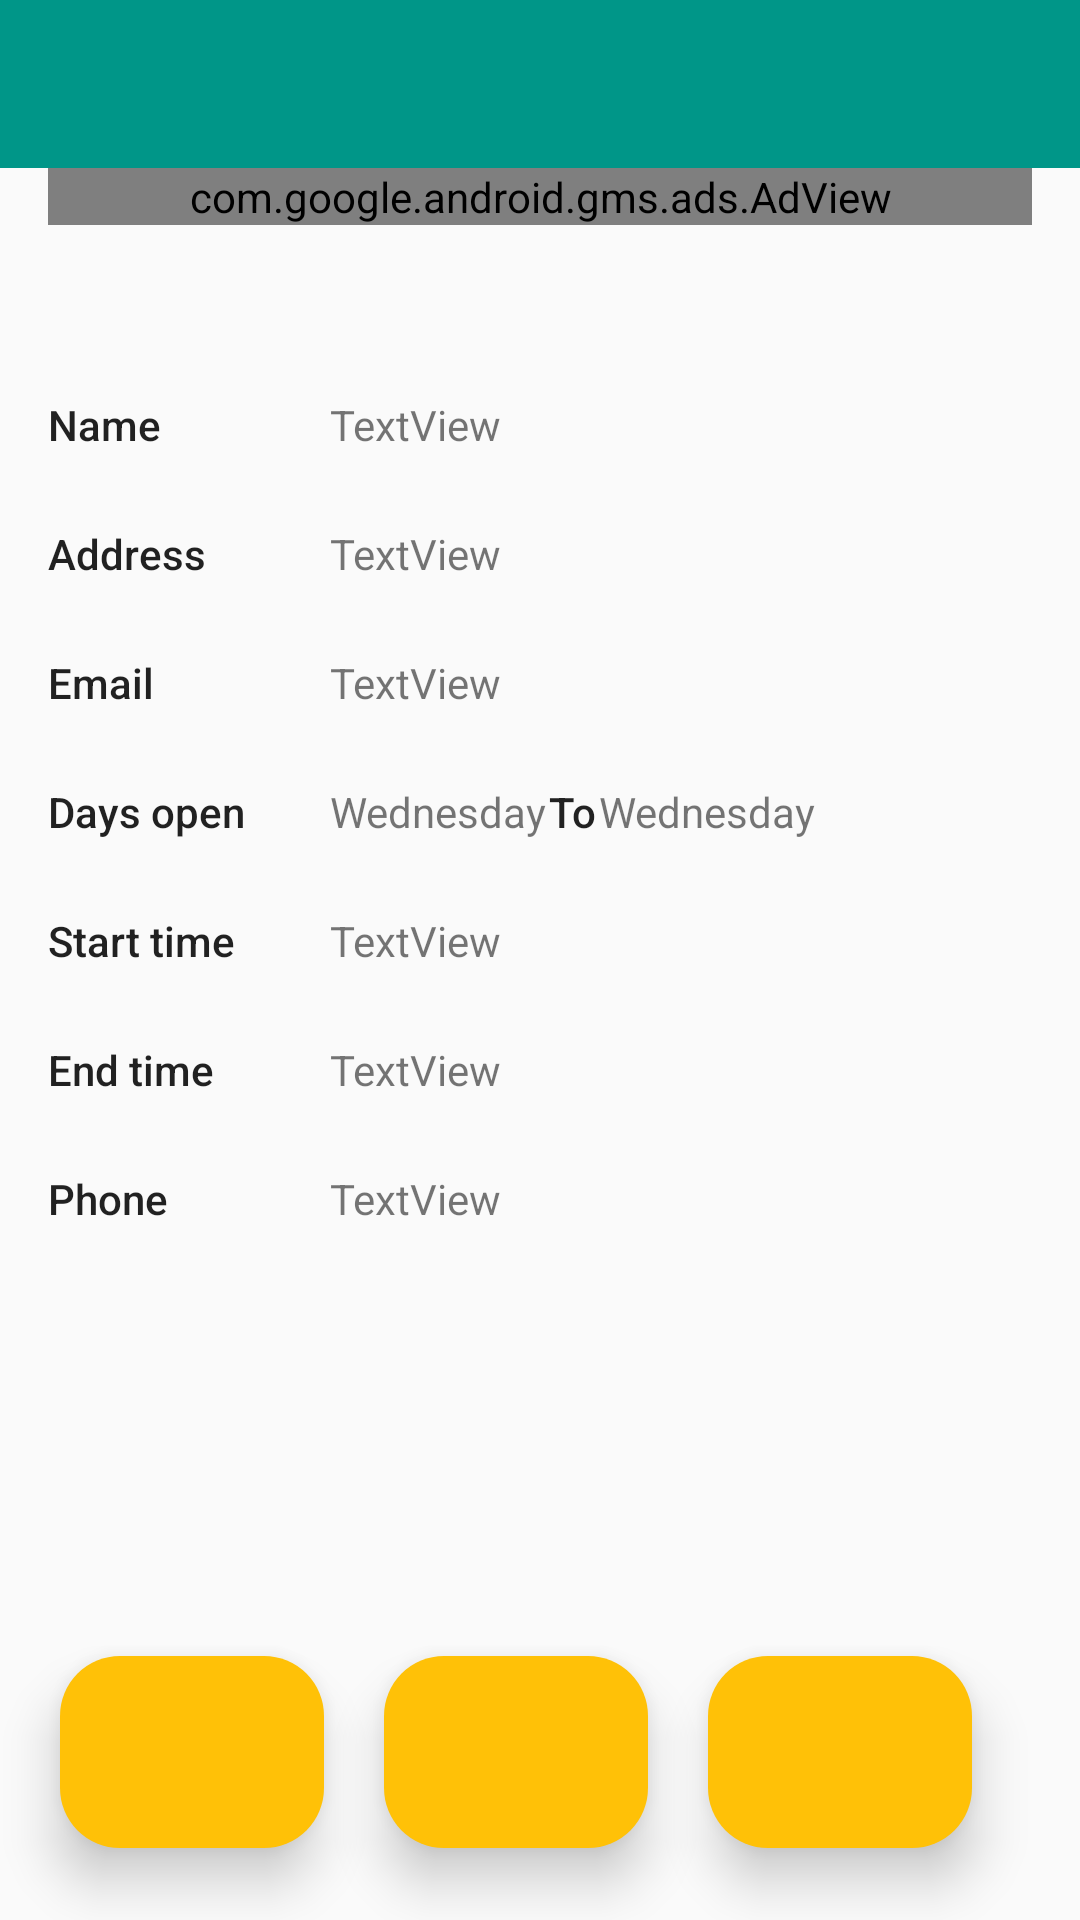

Here is an Android app screen rendered from its layout file. Give the layout XML and the strings, colors and styles it references.
<!-- AndroidManifest.xml: application theme AppTheme -->
<!-- res/layout/activity_detail.xml -->
<?xml version="1.0" encoding="utf-8"?>
<android.support.constraint.ConstraintLayout xmlns:android="http://schemas.android.com/apk/res/android"
    xmlns:app="http://schemas.android.com/apk/res-auto"
    xmlns:tools="http://schemas.android.com/tools"
    android:layout_width="match_parent"
    android:layout_height="match_parent"
    tools:context="DetailActivity">

     
     
    <com.google.android.gms.ads.AdView xmlns:ads="http://schemas.android.com/apk/res-auto"
        android:id="@+id/adView"
        android:layout_width="0dp"
        android:layout_height="wrap_content"
        android:layout_alignParentBottom="true"
        android:layout_centerHorizontal="true"
        ads:adSize="BANNER"
        ads:adUnitId="ca-app-pub-7680180921711744/2023250341"
        ads:layout_constraintEnd_toStartOf="@+id/guideline4"
        ads:layout_constraintStart_toStartOf="@+id/guideline5"
        ads:layout_constraintTop_toBottomOf="@+id/toolbarInput" />

    <android.support.v7.widget.Toolbar
        android:id="@+id/toolbarInput"
        android:layout_width="match_parent"
        android:layout_height="?attr/actionBarSize"
        android:background="?attr/colorPrimary"
        android:theme="@style/ThemeOverlay.AppCompat.ActionBar"
        app:layout_constraintEnd_toEndOf="parent"
        app:layout_constraintStart_toStartOf="parent"
        app:layout_constraintTop_toTopOf="parent" />

    <android.support.constraint.Guideline
        android:id="@+id/guideline4"
        android:layout_width="wrap_content"
        android:layout_height="wrap_content"
        android:orientation="vertical"
        app:layout_constraintGuide_end="16dp" />

    <android.support.constraint.Guideline
        android:id="@+id/guideline5"
        android:layout_width="wrap_content"
        android:layout_height="wrap_content"
        android:orientation="vertical"
        app:layout_constraintGuide_begin="16dp" />

    <TextView
        android:id="@+id/tvDetailName"
        android:layout_width="wrap_content"
        android:layout_height="wrap_content"
        android:layout_marginTop="@dimen/margin_132"
        android:text="TextView"
        app:layout_constraintStart_toStartOf="@+id/guideline6"
        app:layout_constraintTop_toTopOf="parent" />

    <TextView
        android:id="@+id/tvDetailAddress"
        android:layout_width="0dp"
        android:layout_height="wrap_content"
        android:layout_marginTop="@dimen/margin_24"
        android:layout_marginEnd="16dp"
        android:text="TextView"
        app:layout_constraintEnd_toEndOf="parent"
        app:layout_constraintHorizontal_bias="0.0"
        app:layout_constraintHorizontal_weight="1"
        app:layout_constraintStart_toStartOf="@+id/guideline6"
        app:layout_constraintTop_toBottomOf="@+id/tvDetailName" />

    <TextView
        android:id="@+id/tvDetailEmail"
        android:layout_width="wrap_content"
        android:layout_height="wrap_content"
        android:layout_marginTop="@dimen/margin_24"
        android:text="TextView"
        app:layout_constraintStart_toStartOf="@+id/guideline6"
        app:layout_constraintTop_toBottomOf="@+id/tvDetailAddress" />

    <TextView
        android:id="@+id/tvDetailDayFrom"
        android:layout_width="wrap_content"
        android:layout_height="wrap_content"
        android:text="Wednesday"
        app:layout_constraintBaseline_toBaselineOf="@+id/tvDetailDayToLabel"
        app:layout_constraintHorizontal_chainStyle="spread_inside"
        app:layout_constraintStart_toEndOf="@+id/tvDetailDayFromLabel"
        app:layout_constraintStart_toStartOf="@+id/guideline6" />

    <TextView
        android:id="@+id/tvDetailDayTo"
        android:layout_width="0dp"
        android:layout_height="wrap_content"
        android:layout_marginTop="24dp"
        android:layout_marginEnd="72dp"
        android:text="Wednesday"
        app:layout_constraintEnd_toStartOf="@+id/guideline4"
        app:layout_constraintTop_toBottomOf="@+id/tvDetailEmail" />

    <TextView
        android:id="@+id/tvDetailStartTime"
        android:layout_width="wrap_content"
        android:layout_height="wrap_content"
        android:layout_marginTop="24dp"
        android:text="TextView"
        app:layout_constraintStart_toStartOf="@+id/guideline6"
        app:layout_constraintTop_toBottomOf="@+id/tvDetailDayTo" />

    <TextView
        android:id="@+id/tvDetailPhone"
        android:layout_width="wrap_content"
        android:layout_height="wrap_content"
        android:layout_marginTop="@dimen/margin_24"
        android:text="TextView"
        app:layout_constraintStart_toStartOf="@+id/guideline6"
        app:layout_constraintTop_toBottomOf="@+id/tvDetailEndTime" />

    <TextView
        android:id="@+id/tvDetailEndTime"
        android:layout_width="wrap_content"
        android:layout_height="wrap_content"
        android:layout_marginTop="@dimen/margin_24"
        android:text="TextView"
        app:layout_constraintStart_toStartOf="@+id/guideline6"
        app:layout_constraintTop_toBottomOf="@+id/tvDetailStartTime" />

    <TextView
        android:id="@+id/tvDetailNameLabel"
        android:layout_width="wrap_content"
        android:layout_height="wrap_content"
        android:text="@string/tv_name_label"
        android:textAppearance="@style/TextAppearance.AppCompat.Body2"
        app:layout_constraintBaseline_toBaselineOf="@+id/tvDetailName"
        app:layout_constraintEnd_toStartOf="@+id/guideline6"
        app:layout_constraintHorizontal_bias="0.0"
        app:layout_constraintStart_toStartOf="@+id/guideline5"
        tools:text="Name" />

    <TextView
        android:id="@+id/tvDetailAddressLabel"
        android:layout_width="wrap_content"
        android:layout_height="wrap_content"
        android:text="@string/tv_address_label"
        android:textAppearance="@style/TextAppearance.AppCompat.Body2"
        app:layout_constraintBaseline_toBaselineOf="@+id/tvDetailAddress"
        app:layout_constraintEnd_toStartOf="@+id/guideline6"
        app:layout_constraintHorizontal_bias="0.0"
        app:layout_constraintStart_toStartOf="@+id/guideline5"
        tools:text="Address" />

    <TextView
        android:id="@+id/tvDetailEmailLabel"
        android:layout_width="wrap_content"
        android:layout_height="wrap_content"
        android:text="@string/tv_email_label"
        android:textAppearance="@style/TextAppearance.AppCompat.Body2"
        app:layout_constraintBaseline_toBaselineOf="@+id/tvDetailEmail"
        app:layout_constraintEnd_toStartOf="@+id/tvDetailEmail"
        app:layout_constraintHorizontal_bias="0.0"
        app:layout_constraintStart_toStartOf="@+id/guideline5"
        tools:text="Email" />

    <TextView
        android:id="@+id/tvDetailDayFromLabel"
        android:layout_width="wrap_content"
        android:layout_height="wrap_content"
        android:text="@string/tv_dayopen_label"
        android:textAppearance="@style/TextAppearance.AppCompat.Body2"
        app:layout_constraintBaseline_toBaselineOf="@+id/tvDetailDayFrom"
        app:layout_constraintStart_toStartOf="@+id/guideline5"
        tools:text="@string/tv_dayopen_label" />

    <TextView
        android:id="@+id/tvDetailDayToLabel"
        android:layout_width="wrap_content"
        android:layout_height="wrap_content"
        android:text="@string/tv_to_label"
        android:textAppearance="@style/TextAppearance.AppCompat.Body2"
        app:layout_constraintBaseline_toBaselineOf="@+id/tvDetailDayTo"
        app:layout_constraintEnd_toStartOf="@+id/tvDetailDayTo"
        app:layout_constraintStart_toEndOf="@+id/tvDetailDayFrom"
        tools:text="@string/tv_to_label" />

    <TextView
        android:id="@+id/tvDetailStartTimeLabel"
        android:layout_width="wrap_content"
        android:layout_height="wrap_content"
        android:text="@string/tv_starttime_label"
        android:textAppearance="@style/TextAppearance.AppCompat.Body2"
        app:layout_constraintBaseline_toBaselineOf="@+id/tvDetailStartTime"
        app:layout_constraintEnd_toStartOf="@+id/guideline6"
        app:layout_constraintHorizontal_bias="0.0"
        app:layout_constraintStart_toStartOf="@+id/guideline5"
        tools:text="Start time" />

    <TextView
        android:id="@+id/tvDetailEndTimeLabel"
        android:layout_width="wrap_content"
        android:layout_height="wrap_content"
        android:text="@string/tv_endtime_label"
        android:textAppearance="@style/TextAppearance.AppCompat.Body2"
        app:layout_constraintBaseline_toBaselineOf="@+id/tvDetailEndTime"
        app:layout_constraintEnd_toStartOf="@+id/tvDetailEndTime"
        app:layout_constraintHorizontal_bias="0.0"
        app:layout_constraintStart_toStartOf="@+id/guideline5"
        tools:text="End time" />

    <TextView
        android:id="@+id/tvPhoneLabel"
        android:layout_width="wrap_content"
        android:layout_height="wrap_content"
        android:text="@string/tv_phone_label"
        android:textAppearance="@style/TextAppearance.AppCompat.Body2"
        app:layout_constraintBaseline_toBaselineOf="@+id/tvDetailPhone"
        app:layout_constraintEnd_toStartOf="@+id/guideline6"
        app:layout_constraintHorizontal_bias="0.0"
        app:layout_constraintStart_toStartOf="@+id/guideline5"
        tools:text="Phone" />

    <android.support.constraint.Guideline
        android:id="@+id/guideline6"
        android:layout_width="wrap_content"
        android:layout_height="wrap_content"
        android:orientation="vertical"
        app:layout_constraintGuide_begin="110dp" />

    <ImageButton
        android:id="@+id/btnDetailCall"
        style="@style/DetailImageButtonThemeLandscape.Portrait"
        android:layout_marginBottom="24dp"
        android:contentDescription="@string/content_description_call"
        android:src="@drawable/ic_call_black_24dp"
        app:layout_constraintBottom_toBottomOf="parent"
        app:layout_constraintEnd_toStartOf="@+id/btnDetailEmail"
        app:layout_constraintHorizontal_bias="0.5"
        app:layout_constraintHorizontal_chainStyle="spread"
        app:layout_constraintStart_toStartOf="parent" />

    <ImageButton
        android:id="@+id/btnDetailLike"
        style="@style/DetailImageButtonThemeLandscape.Portrait"
        android:layout_marginBottom="24dp"
        android:contentDescription="@string/content_description_like"
        android:src="@drawable/ic_mood_black_24dp"
        app:layout_constraintBottom_toBottomOf="parent"
        app:layout_constraintEnd_toEndOf="parent"
        app:layout_constraintEnd_toStartOf="@+id/guideline4"
        app:layout_constraintHorizontal_bias="0.5"
        app:layout_constraintStart_toEndOf="@+id/btnDetailEmail" />

    <ImageButton
        android:id="@+id/btnDetailEmail"
        style="@style/DetailImageButtonThemeLandscape.Portrait"
        android:layout_marginBottom="24dp"
        android:contentDescription="@string/content_description_email"
        android:src="@drawable/ic_mail_outline_black_24dp"
        app:layout_constraintBottom_toBottomOf="parent"
        app:layout_constraintEnd_toStartOf="@+id/btnDetailLike"
        app:layout_constraintHorizontal_bias="0.5"
        app:layout_constraintStart_toEndOf="@+id/btnDetailCall" />

</android.support.constraint.ConstraintLayout>
<!-- resources referenced by this layout -->
<resources>
  <dimen name="margin_132">132dp</dimen>
  <dimen name="margin_24">24dp</dimen>
  <string name="content_description_call">call</string>
  <string name="content_description_email">send mail</string>
  <string name="content_description_like">like</string>
  <string name="tv_address_label">Address</string>
  <string name="tv_dayopen_label">Days open</string>
  <string name="tv_email_label">Email</string>
  <string name="tv_endtime_label">End time</string>
  <string name="tv_name_label">Name</string>
  <string name="tv_phone_label">Phone</string>
  <string name="tv_starttime_label">Start time</string>
  <string name="tv_to_label">To</string>
  <style name="DetailImageButtonThemeLandscape.Portrait">
          <item name="android:layout_marginBottom">@dimen/margin_72</item>
      </style>
  <style name="AppTheme" parent="Theme.AppCompat.Light.NoActionBar">
          
          <item name="colorPrimary">@color/colorPrimary</item>
          <item name="colorPrimaryDark">@color/colorPrimaryDark</item>
          <item name="colorAccent">@color/colorAccent</item>
          <item name="drawerArrowStyle">@style/DrawerIcon</item>
      </style>
  <dimen name="margin_72">72dp</dimen>
  <color name="colorPrimary">#009688</color>
  <color name="colorPrimaryDark">#00796B</color>
  <color name="colorAccent">#FFC107</color>
  <style name="DrawerIcon" parent="Widget.AppCompat.DrawerArrowToggle">
          <item name="color">@color/colorText</item>
      </style>
  <color name="colorText">#FFFFFF</color>
</resources>
